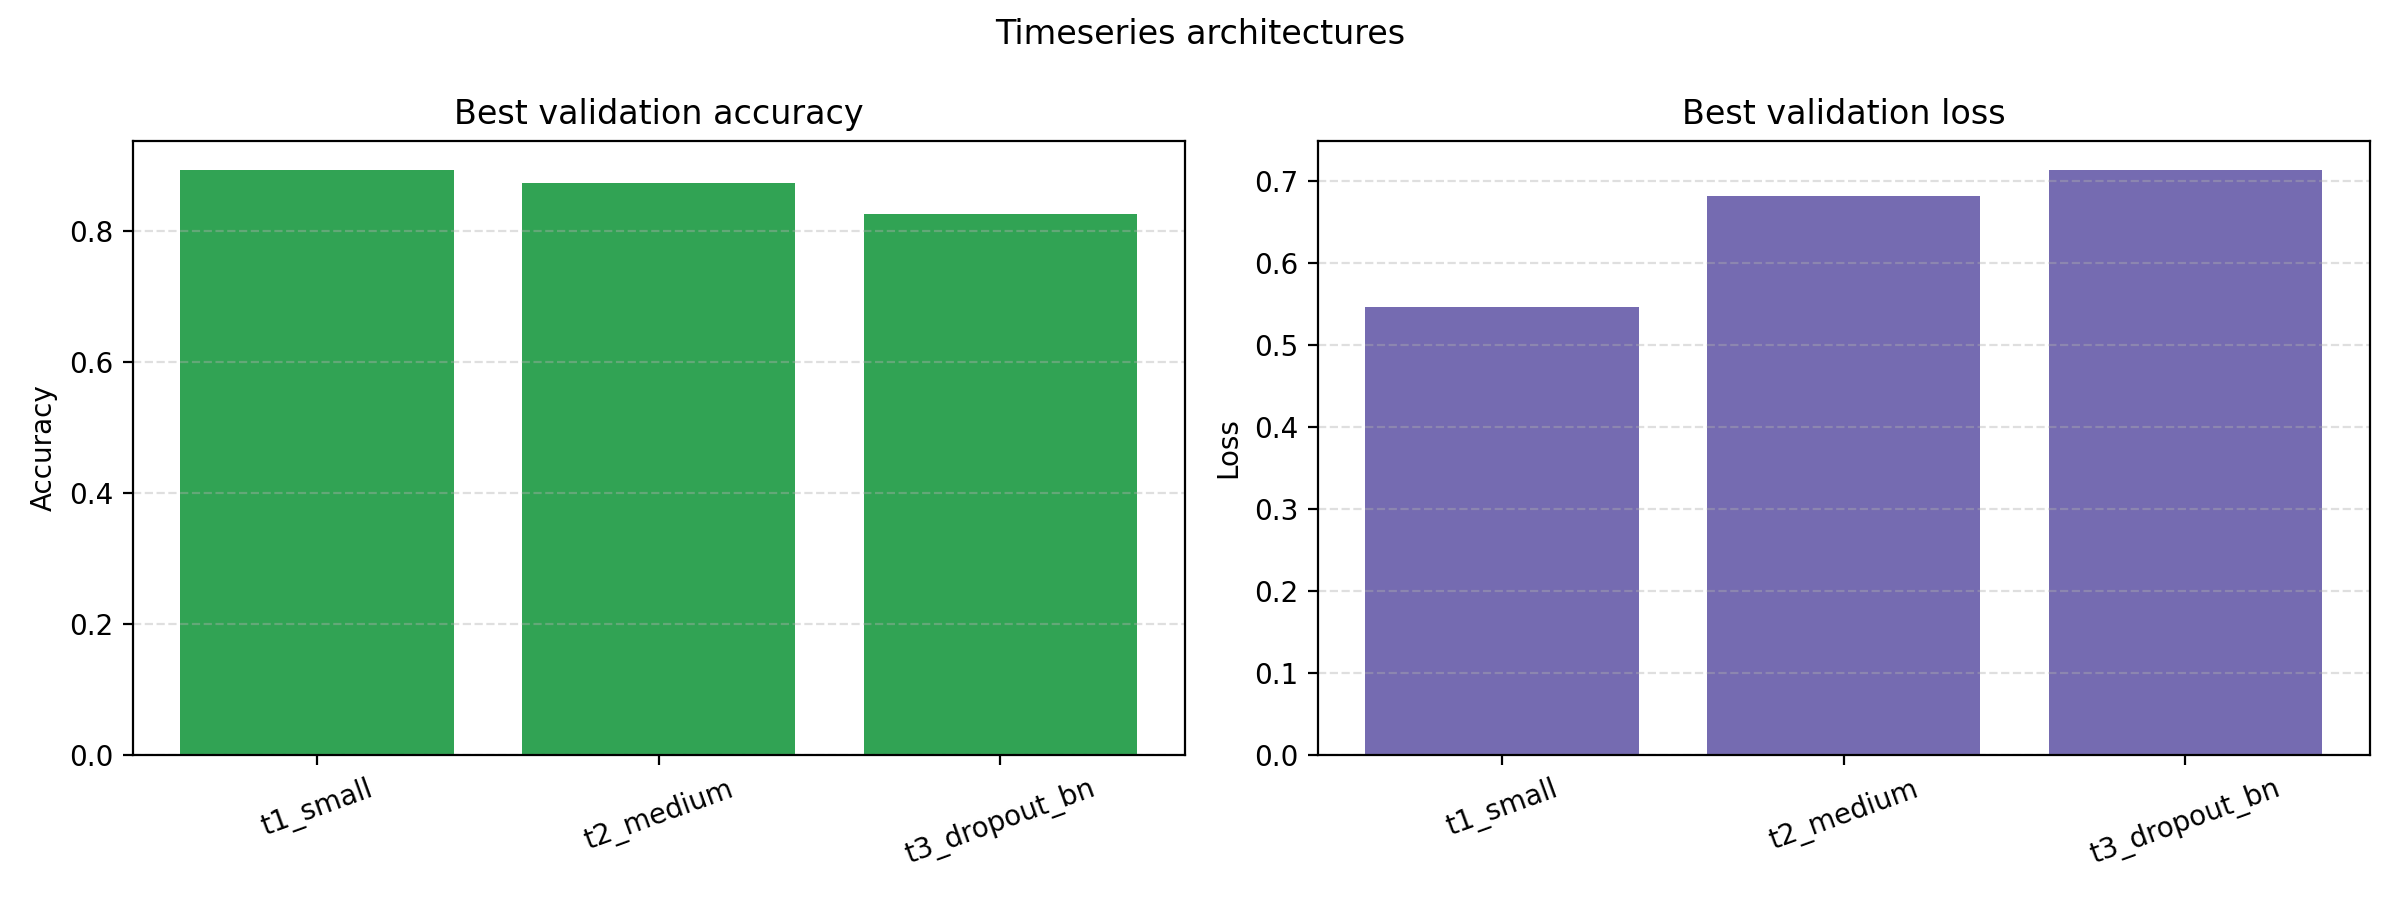

Values plotted in this chart, from the file beside it:
run_name, best_epoch, best_validation_accuracy, best_validation_loss, best_train_accuracy, best_train_loss, final_train_loss, final_validation_loss, final_train_accuracy, final_validation_accuracy, training_time_seconds
t1_small, 15, 0.8933, 0.5466, 0.9658, 0.1904, 0.1904, 0.5466, 0.9658, 0.8933, 1.224
t2_medium, 15, 0.8733, 0.6813, 0.9667, 0.1571, 0.1571, 0.6813, 0.9667, 0.8733, 1.582
t3_dropout_bn, 15, 0.8267, 0.7131, 0.6908, 1.048, 1.048, 0.7131, 0.6908, 0.8267, 2.758
